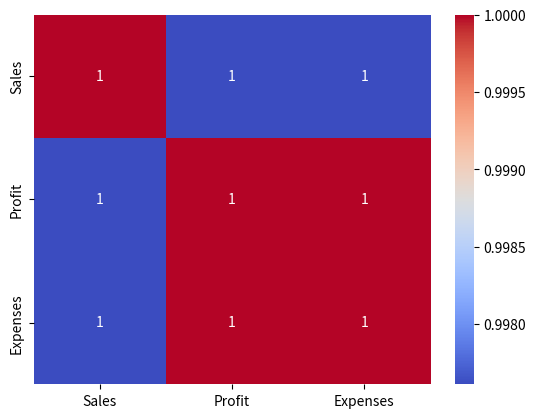

Here is the Python script that generated this plot:
#12 th question
# Create a sample DataFrame
import pandas as pd
data = {
    'ColumnA': [10, 12, 15, 18, 20],
    'ColumnB': [5, 6, 7, 9, 10],
    'ColumnC': [2, 4, 3, 5, 6],
    'ColumnD': [1, 2, 1, 3, 2]
}
df = pd.DataFrame(data)

# Calculate the correlation matrix
correlation_matrix = df.corr()
print(correlation_matrix)

# Calculate the correlation between 'ColumnA' and 'ColumnB'
correlation_ab = df['ColumnA'].corr(df['ColumnB'])
print(f"Correlation between ColumnA and ColumnB: {correlation_ab}")
#Basic Example
df = pd.DataFrame({
    "Sales": [200, 220, 250, 270, 300],
    "Profit": [20, 25, 30, 35, 40],
    "Expenses": [150, 160, 170, 180, 190]
})

Basiccorr=df.corr()
print(Basiccorr)
import seaborn as sns
import matplotlib.pyplot as plt

sns.heatmap(df.corr(numeric_only=True), annot=True, cmap="coolwarm")
plt.show()
